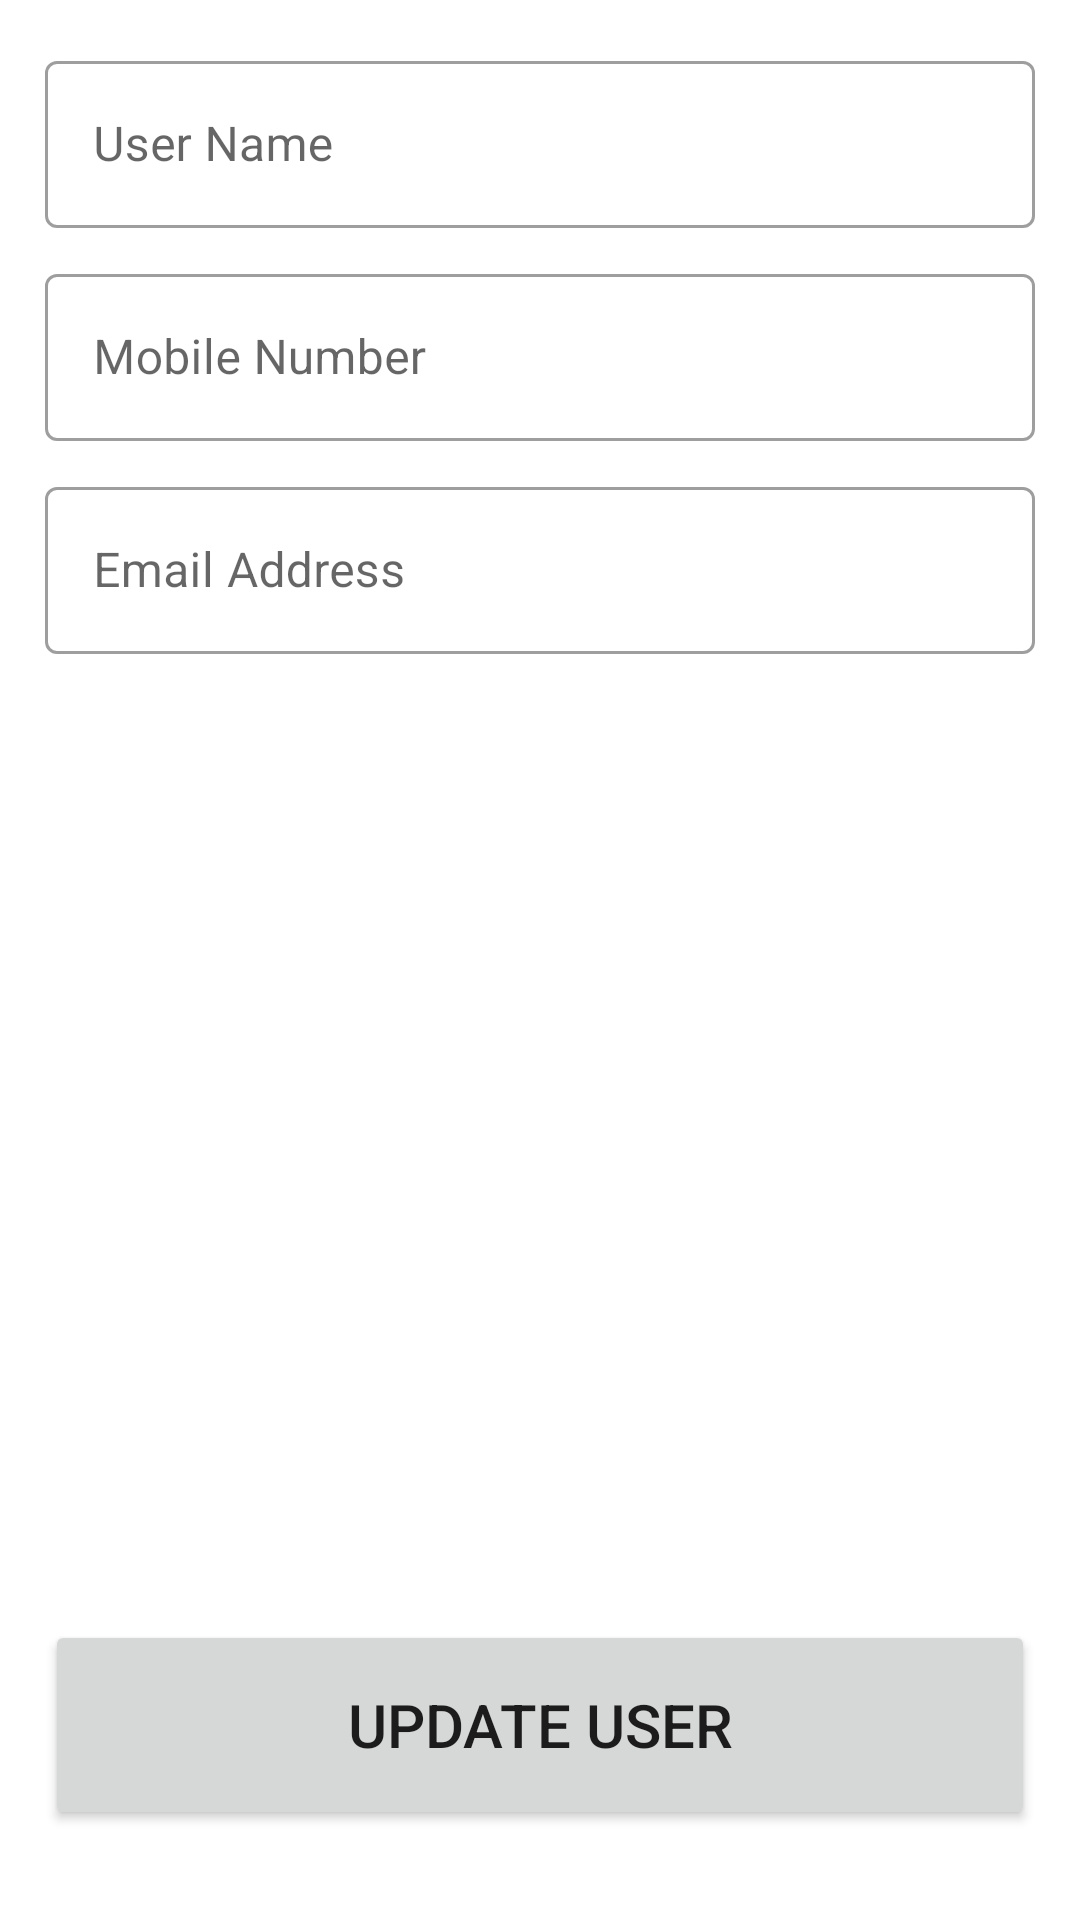

This screen was rendered from an Android layout file. Write that file and the resources it references.
<!-- AndroidManifest.xml: application theme Theme.RoomDB_Java -->
<!-- res/layout/activity_update.xml -->
<?xml version="1.0" encoding="utf-8"?>
<RelativeLayout xmlns:android="http://schemas.android.com/apk/res/android"
    xmlns:app="http://schemas.android.com/apk/res-auto"
    xmlns:tools="http://schemas.android.com/tools"
    android:layout_width="match_parent"
    android:layout_height="match_parent"
    tools:context=".UpdateActivity">

    <LinearLayout
        android:layout_width="match_parent"
        android:layout_height="wrap_content"
        android:orientation="vertical"
        android:layout_margin="15dp">

        <com.google.android.material.textfield.TextInputLayout
            android:id="@+id/nameLayout"
            style="@style/outlineBox"
            android:layout_width="match_parent"
            android:layout_height="wrap_content"
            android:hint="User Name">

            <com.google.android.material.textfield.TextInputEditText
                android:id="@+id/name"
                android:layout_width="match_parent"
                android:layout_height="wrap_content"
                android:inputType="textPersonName"/>
        </com.google.android.material.textfield.TextInputLayout>

        <com.google.android.material.textfield.TextInputLayout
            android:id="@+id/phoneLayout"
            style="@style/outlineBox"
            android:layout_width="match_parent"
            android:layout_height="wrap_content"
            android:layout_marginTop="10dp"
            android:hint="Mobile Number">

            <com.google.android.material.textfield.TextInputEditText
                android:id="@+id/phone"
                android:layout_width="match_parent"
                android:layout_height="wrap_content"
                android:maxLength="10"
                android:inputType="number"/>
        </com.google.android.material.textfield.TextInputLayout>

        <com.google.android.material.textfield.TextInputLayout
            android:id="@+id/emailLayout"
            style="@style/outlineBox"
            android:layout_width="match_parent"
            android:layout_height="wrap_content"
            android:layout_marginTop="10dp"
            android:hint="Email Address">

            <com.google.android.material.textfield.TextInputEditText
                android:id="@+id/email"
                android:layout_width="match_parent"
                android:layout_height="wrap_content"
                android:inputType="textEmailAddress"/>
        </com.google.android.material.textfield.TextInputLayout>

    </LinearLayout>

    <Button
        android:id="@+id/btn_updateUser"
        android:layout_width="match_parent"
        android:layout_height="70dp"
        android:layout_alignParentBottom="true"
        android:textSize="20sp"
        android:text="UPDATE USER"
        android:layout_marginRight="15dp"
        android:layout_marginLeft="15dp"
        android:layout_marginBottom="30dp"/>

</RelativeLayout>
<!-- resources referenced by this layout -->
<resources>
  <style name="outlineBox" parent="Widget.MaterialComponents.TextInputLayout.OutlinedBox" />
  <style name="Theme.RoomDB_Java" parent="Theme.MaterialComponents.DayNight.DarkActionBar">
          
          <item name="colorPrimary">@color/purple_500</item>
          <item name="colorPrimaryVariant">@color/purple_700</item>
          <item name="colorOnPrimary">@color/white</item>
          
          <item name="colorSecondary">@color/teal_200</item>
          <item name="colorSecondaryVariant">@color/teal_700</item>
          <item name="colorOnSecondary">@color/black</item>
          
          <item name="android:statusBarColor" tools:targetApi="l">?attr/colorPrimaryVariant</item>
          
  
  
      </style>
  <!-- not gathered from this repository: default colours our renderer supplied (Android Studio template values) -->
  <color name="purple_500">#FF6200EE</color>
  <color name="purple_700">#FF3700B3</color>
  <color name="teal_200">#FF03DAC5</color>
  <color name="teal_700">#FF018786</color>
  <color name="black">#FF000000</color>
  <color name="white">#FFFFFFFF</color>
</resources>
